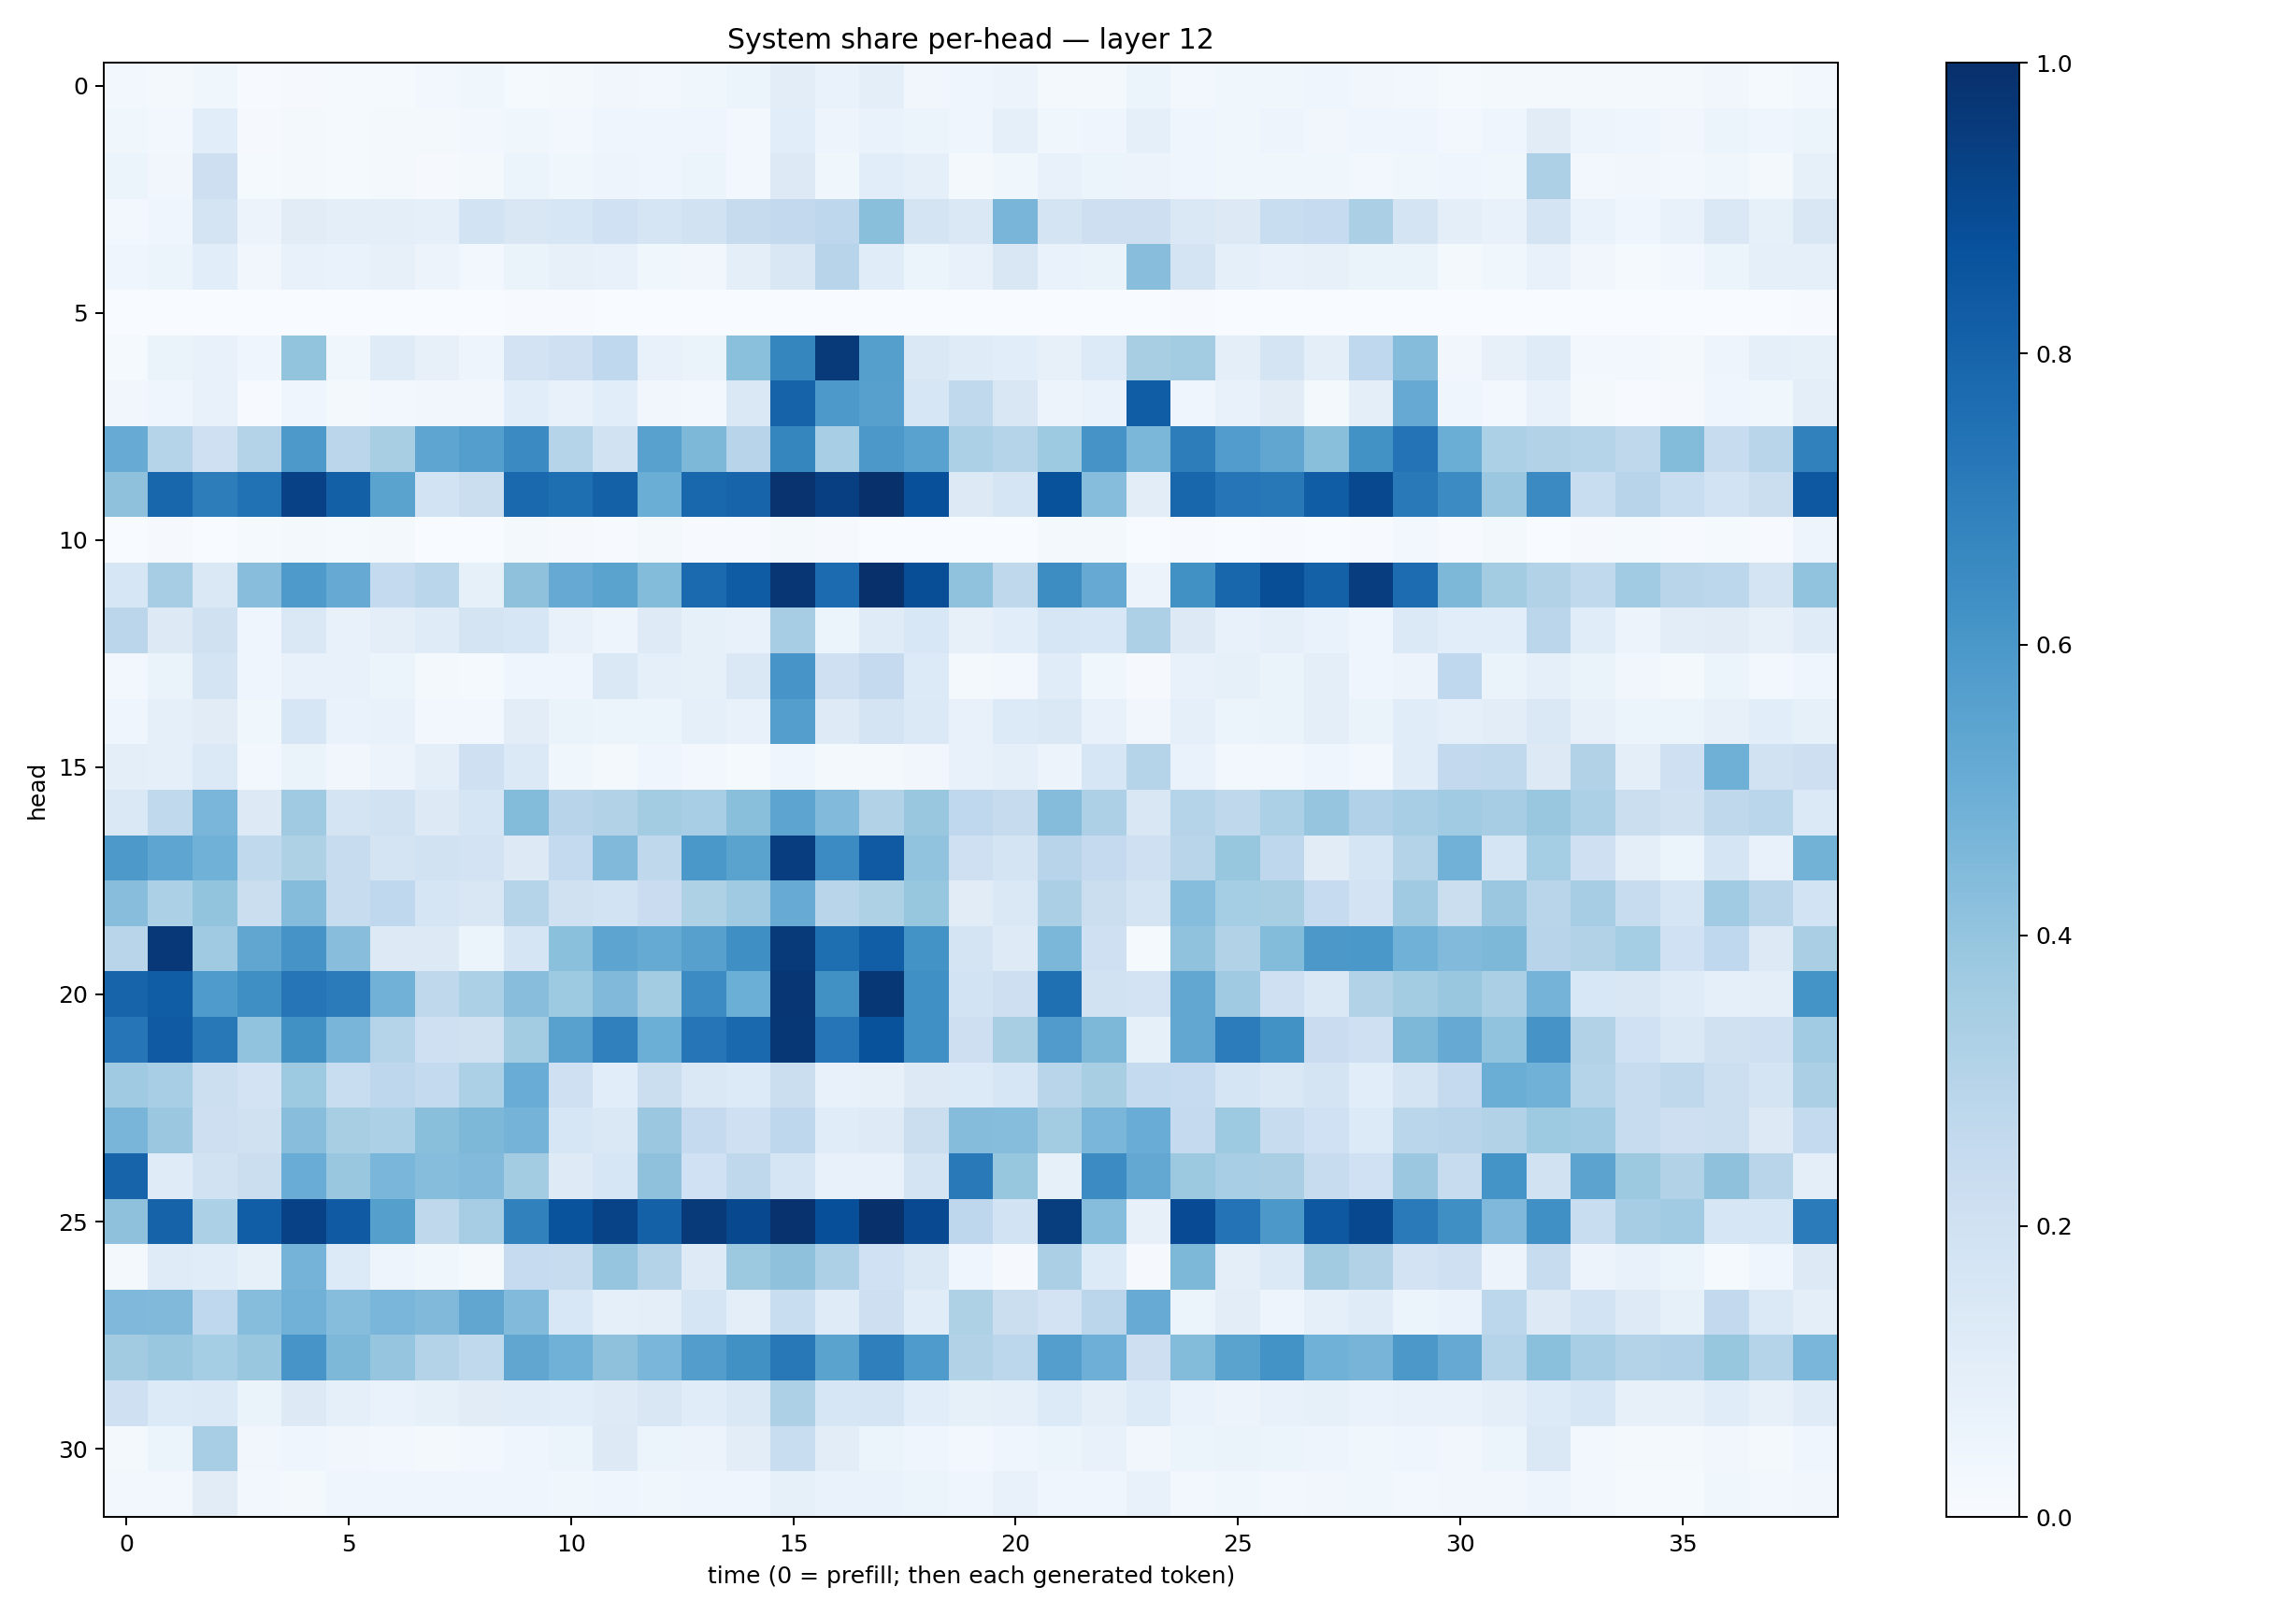

The file beside this chart, header and first rows:
0.029977955, 0.015945261, 0.03833263, 0.0067447363, 0.010561747, 0.014690444, 0.013943556, 0.028774353, 0.037372477, 0.014124356, 0.016855089, 0.034336466, 0.028545037, 0.03598342, 0.053289697, 0.10269363, 0.06795415, 0.09548083, 0.033598687, 0.046854872, 0.057601694, 0.018523583, 0.016942538, 0.061613437
0.03869, 0.02586, 0.1086, 0.009598, 0.01759, 0.01444, 0.01958, 0.01955, 0.0253, 0.03768, 0.02378, 0.03985, 0.04149, 0.04446, 0.03108, 0.1086, 0.04771, 0.06961, 0.06141, 0.04315, 0.0923, 0.0382, 0.04211, 0.08661
0.05125, 0.03515, 0.2125, 0.01363, 0.01867, 0.01332, 0.01591, 0.01025, 0.02146, 0.05348, 0.03707, 0.04715, 0.04125, 0.06243, 0.0293, 0.1279, 0.03558, 0.1065, 0.08677, 0.0216, 0.03612, 0.07268, 0.05238, 0.05625
0.02388, 0.04233, 0.1775, 0.05703, 0.1095, 0.09922, 0.09944, 0.09122, 0.1874, 0.1485, 0.1603, 0.2009, 0.1666, 0.1927, 0.2458, 0.2587, 0.2772, 0.4235, 0.1726, 0.144, 0.4666, 0.1759, 0.2123, 0.2137
0.04638, 0.0596, 0.1074, 0.03177, 0.07177, 0.06648, 0.08019, 0.05593, 0.03101, 0.06318, 0.07838, 0.07748, 0.03839, 0.03186, 0.09843, 0.1491, 0.2933, 0.1139, 0.06201, 0.07292, 0.1493, 0.067, 0.06509, 0.426
0.0004892, 0.0007274, 0.001846, 0.001035, 0.002041, 0.0003011, 0.001166, 0.0002628, 0.002227, 0.004019, 0.004837, 0.00185, 0.002107, 0.0005268, 0.000779, 0.0005081, 0.000346, 0.001269, 0.0006925, 0.0008742, 0.002068, 0.002814, 0.002723, 0.002011
0.01206, 0.06411, 0.07726, 0.0421, 0.399, 0.03675, 0.1198, 0.07968, 0.04879, 0.183, 0.2065, 0.269, 0.07512, 0.06343, 0.4187, 0.6681, 0.9648, 0.5633, 0.1432, 0.1203, 0.1066, 0.07966, 0.1328, 0.3412
0.03443, 0.03974, 0.078, 0.006552, 0.04168, 0.02014, 0.02687, 0.03161, 0.03262, 0.1074, 0.07133, 0.1055, 0.03509, 0.02534, 0.1481, 0.8019, 0.5914, 0.5595, 0.1611, 0.2635, 0.1508, 0.05579, 0.0689, 0.8271
0.5095, 0.3011, 0.2051, 0.3067, 0.5911, 0.282, 0.3405, 0.5363, 0.5664, 0.6497, 0.303, 0.1937, 0.5578, 0.454, 0.2957, 0.6685, 0.3443, 0.5943, 0.5515, 0.3306, 0.3046, 0.3735, 0.6099, 0.4571
0.4133, 0.7902, 0.6997, 0.7488, 0.9305, 0.8153, 0.5473, 0.1838, 0.2253, 0.779, 0.7588, 0.8095, 0.5017, 0.787, 0.7969, 0.9874, 0.94, 0.9944, 0.8774, 0.1257, 0.1647, 0.8693, 0.4312, 0.1023
0.001558, 0.00809, 0.002679, 0.01196, 0.01987, 0.01227, 0.01914, 0.003238, 0.002375, 0.0181, 0.01017, 0.005146, 0.01657, 0.005474, 0.005519, 0.0227, 0.009206, 0.00279, 0.002303, 0.0006682, 0.001331, 0.02313, 0.01958, 0.0004724
0.1583, 0.3489, 0.1443, 0.4267, 0.586, 0.5143, 0.2578, 0.2878, 0.08388, 0.4105, 0.5142, 0.5486, 0.4378, 0.7762, 0.8285, 0.974, 0.7728, 0.9925, 0.8866, 0.4077, 0.2714, 0.641, 0.515, 0.05592
0.283, 0.1305, 0.1965, 0.04398, 0.1422, 0.07382, 0.09409, 0.1178, 0.1754, 0.1621, 0.07649, 0.05048, 0.1212, 0.08512, 0.0711, 0.3507, 0.06229, 0.1184, 0.1554, 0.08079, 0.1078, 0.1593, 0.1555, 0.3269
0.02382, 0.06339, 0.1774, 0.0398, 0.07267, 0.07152, 0.06109, 0.01603, 0.01408, 0.03918, 0.04651, 0.1408, 0.08758, 0.08503, 0.1441, 0.6087, 0.208, 0.2538, 0.1329, 0.02229, 0.02928, 0.1149, 0.03894, 0.01006
0.04582, 0.0889, 0.113, 0.03591, 0.1563, 0.06757, 0.07178, 0.02799, 0.02533, 0.1029, 0.06627, 0.06194, 0.05216, 0.09023, 0.07513, 0.5688, 0.1216, 0.1789, 0.1399, 0.07072, 0.1329, 0.1429, 0.07455, 0.0341
0.09817, 0.08631, 0.1404, 0.02773, 0.06381, 0.03437, 0.0566, 0.09489, 0.2041, 0.1406, 0.03804, 0.01896, 0.04294, 0.03097, 0.01293, 0.03926, 0.01918, 0.02125, 0.03223, 0.07407, 0.08953, 0.05806, 0.164, 0.2991
0.1446, 0.2654, 0.4611, 0.1325, 0.3673, 0.1784, 0.1908, 0.1309, 0.1702, 0.44, 0.2967, 0.3141, 0.3559, 0.3458, 0.4251, 0.5408, 0.4441, 0.3089, 0.3862, 0.2684, 0.2428, 0.436, 0.3265, 0.1493
0.5917, 0.5381, 0.4864, 0.2641, 0.3235, 0.2402, 0.1739, 0.1883, 0.181, 0.1256, 0.2545, 0.446, 0.2701, 0.6007, 0.5491, 0.9417, 0.6473, 0.8362, 0.4047, 0.2096, 0.1762, 0.2946, 0.2508, 0.2086
0.4261, 0.3282, 0.4017, 0.2264, 0.4344, 0.235, 0.2675, 0.1678, 0.1501, 0.3014, 0.1982, 0.1855, 0.2266, 0.3225, 0.3686, 0.5088, 0.2896, 0.324, 0.3941, 0.113, 0.1448, 0.3339, 0.2212, 0.1779
0.292, 0.9666, 0.3696, 0.5317, 0.6103, 0.4286, 0.1295, 0.1304, 0.0518, 0.1674, 0.4215, 0.5414, 0.5183, 0.5592, 0.6337, 0.9613, 0.7597, 0.8227, 0.62, 0.1763, 0.124, 0.4598, 0.2062, 0.01315
0.797, 0.8259, 0.5834, 0.634, 0.7332, 0.709, 0.4815, 0.2703, 0.3302, 0.4269, 0.3712, 0.4475, 0.3577, 0.6475, 0.4988, 0.9734, 0.6254, 0.9695, 0.6327, 0.1843, 0.214, 0.7552, 0.193, 0.1823
0.7272, 0.8378, 0.7204, 0.4039, 0.6271, 0.4679, 0.2981, 0.2046, 0.1961, 0.3592, 0.5579, 0.6899, 0.4962, 0.7308, 0.7831, 0.9721, 0.7328, 0.8711, 0.632, 0.2115, 0.3404, 0.5787, 0.4555, 0.08431
0.3699, 0.3455, 0.2167, 0.1815, 0.3744, 0.2331, 0.2759, 0.2539, 0.3305, 0.5054, 0.2035, 0.1072, 0.2217, 0.1437, 0.1359, 0.2211, 0.07785, 0.08118, 0.1257, 0.1347, 0.1574, 0.2914, 0.3434, 0.2547
0.4649, 0.3813, 0.2143, 0.1987, 0.4286, 0.34, 0.3284, 0.422, 0.455, 0.4761, 0.1586, 0.1477, 0.3828, 0.2519, 0.2093, 0.2763, 0.1138, 0.1214, 0.2204, 0.4368, 0.4311, 0.3581, 0.463, 0.5066
0.7999, 0.1199, 0.194, 0.2206, 0.5065, 0.3855, 0.4631, 0.433, 0.4415, 0.3574, 0.1238, 0.1612, 0.4131, 0.203, 0.2722, 0.1677, 0.07409, 0.07326, 0.179, 0.7173, 0.3944, 0.08403, 0.6468, 0.5261
0.4129, 0.8017, 0.3284, 0.8213, 0.9334, 0.8386, 0.5633, 0.2732, 0.3511, 0.687, 0.8672, 0.9246, 0.8088, 0.9597, 0.9049, 0.99, 0.8805, 0.9929, 0.9022, 0.2736, 0.186, 0.9477, 0.4305, 0.08017
0.02252, 0.1194, 0.1163, 0.08347, 0.4764, 0.1351, 0.04725, 0.03554, 0.01872, 0.2461, 0.2376, 0.396, 0.308, 0.1229, 0.3781, 0.412, 0.3245, 0.2027, 0.1463, 0.04347, 0.01027, 0.3323, 0.136, 0.008163
0.4502, 0.4466, 0.2659, 0.4324, 0.4808, 0.4322, 0.4629, 0.4482, 0.5332, 0.4448, 0.1524, 0.09278, 0.09843, 0.1651, 0.09738, 0.2331, 0.121, 0.2145, 0.1171, 0.3237, 0.2217, 0.1805, 0.2839, 0.5109
0.3623, 0.3895, 0.3533, 0.3839, 0.609, 0.4561, 0.3973, 0.3066, 0.2617, 0.5339, 0.4881, 0.4102, 0.463, 0.5723, 0.6264, 0.7188, 0.5497, 0.6926, 0.5848, 0.3141, 0.2796, 0.568, 0.4942, 0.2115
0.208, 0.1351, 0.1397, 0.0631, 0.1263, 0.08992, 0.06978, 0.08548, 0.1127, 0.1137, 0.1085, 0.1239, 0.1492, 0.1155, 0.1473, 0.3257, 0.1563, 0.1676, 0.1092, 0.08265, 0.09303, 0.1337, 0.09697, 0.136
0.02273, 0.05354, 0.3454, 0.03387, 0.04043, 0.03234, 0.02734, 0.02212, 0.02491, 0.04353, 0.0593, 0.1282, 0.05397, 0.05658, 0.1022, 0.2335, 0.1026, 0.05919, 0.04404, 0.02984, 0.04005, 0.05315, 0.07567, 0.03178
0.0298, 0.026, 0.1117, 0.0239, 0.02275, 0.04068, 0.04506, 0.04062, 0.04207, 0.04538, 0.03722, 0.04525, 0.03832, 0.04524, 0.03921, 0.08217, 0.06822, 0.06878, 0.05991, 0.04284, 0.07664, 0.04636, 0.04262, 0.07152
